Photos from the image-classification dataset "enhance_then_resize" in the GitHub repository brandonlch2904/Brain_Tumour_Detection. Its 4 classes are: glioma tumor, meningioma tumor, no tumor, pituitary tumor.

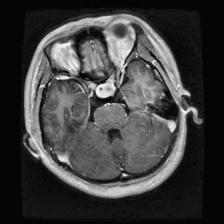
Label: pituitary tumor

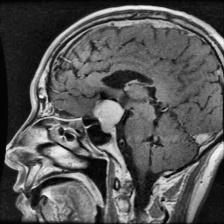
Label: meningioma tumor

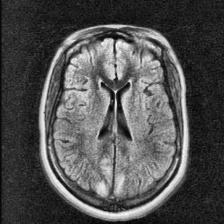
Label: no tumor

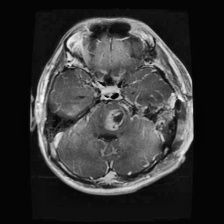
Label: glioma tumor

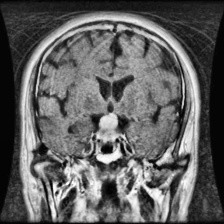
Label: pituitary tumor

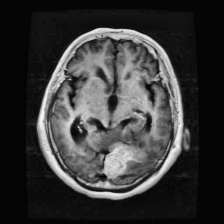
Label: meningioma tumor
